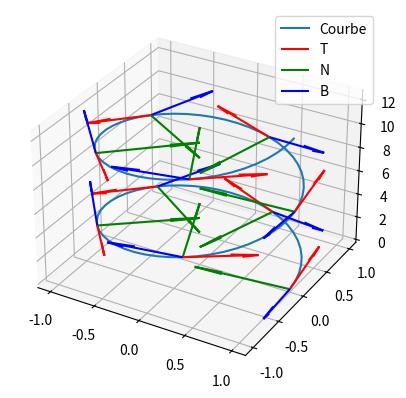

Write Python code to recreate this figure.
import numpy as np
import matplotlib.pyplot as plt
from mpl_toolkits.mplot3d import Axes3D

# Définir la courbe (hélice)
t = np.linspace(0, 4 * np.pi, 100)
x = np.cos(t)
y = np.sin(t)
z = t
r = np.array([x, y, z]).T

# Calcul des dérivées
dr = np.gradient(r, axis=0)
d2r = np.gradient(dr, axis=0)

# Calcul des vecteurs Frenet
T = dr / np.linalg.norm(dr, axis=1)[:, None]  # Tangent
N = np.gradient(T, axis=0)
N = N / np.linalg.norm(N, axis=1)[:, None]  # Normalisé
B = np.cross(T, N)  # Binormal

# Visualisation
fig = plt.figure()
ax = fig.add_subplot(111, projection='3d')
ax.plot(x, y, z, label="Courbe")
for i in range(0, len(t), 10):  # Intervalles réguliers
    ax.quiver(r[i, 0], r[i, 1], r[i, 2], T[i, 0], T[i, 1], T[i, 2], color='r', label="T" if i == 0 else "")
    ax.quiver(r[i, 0], r[i, 1], r[i, 2], N[i, 0], N[i, 1], N[i, 2], color='g', label="N" if i == 0 else "")
    ax.quiver(r[i, 0], r[i, 1], r[i, 2], B[i, 0], B[i, 1], B[i, 2], color='b', label="B" if i == 0 else "")

ax.legend()
plt.show()
